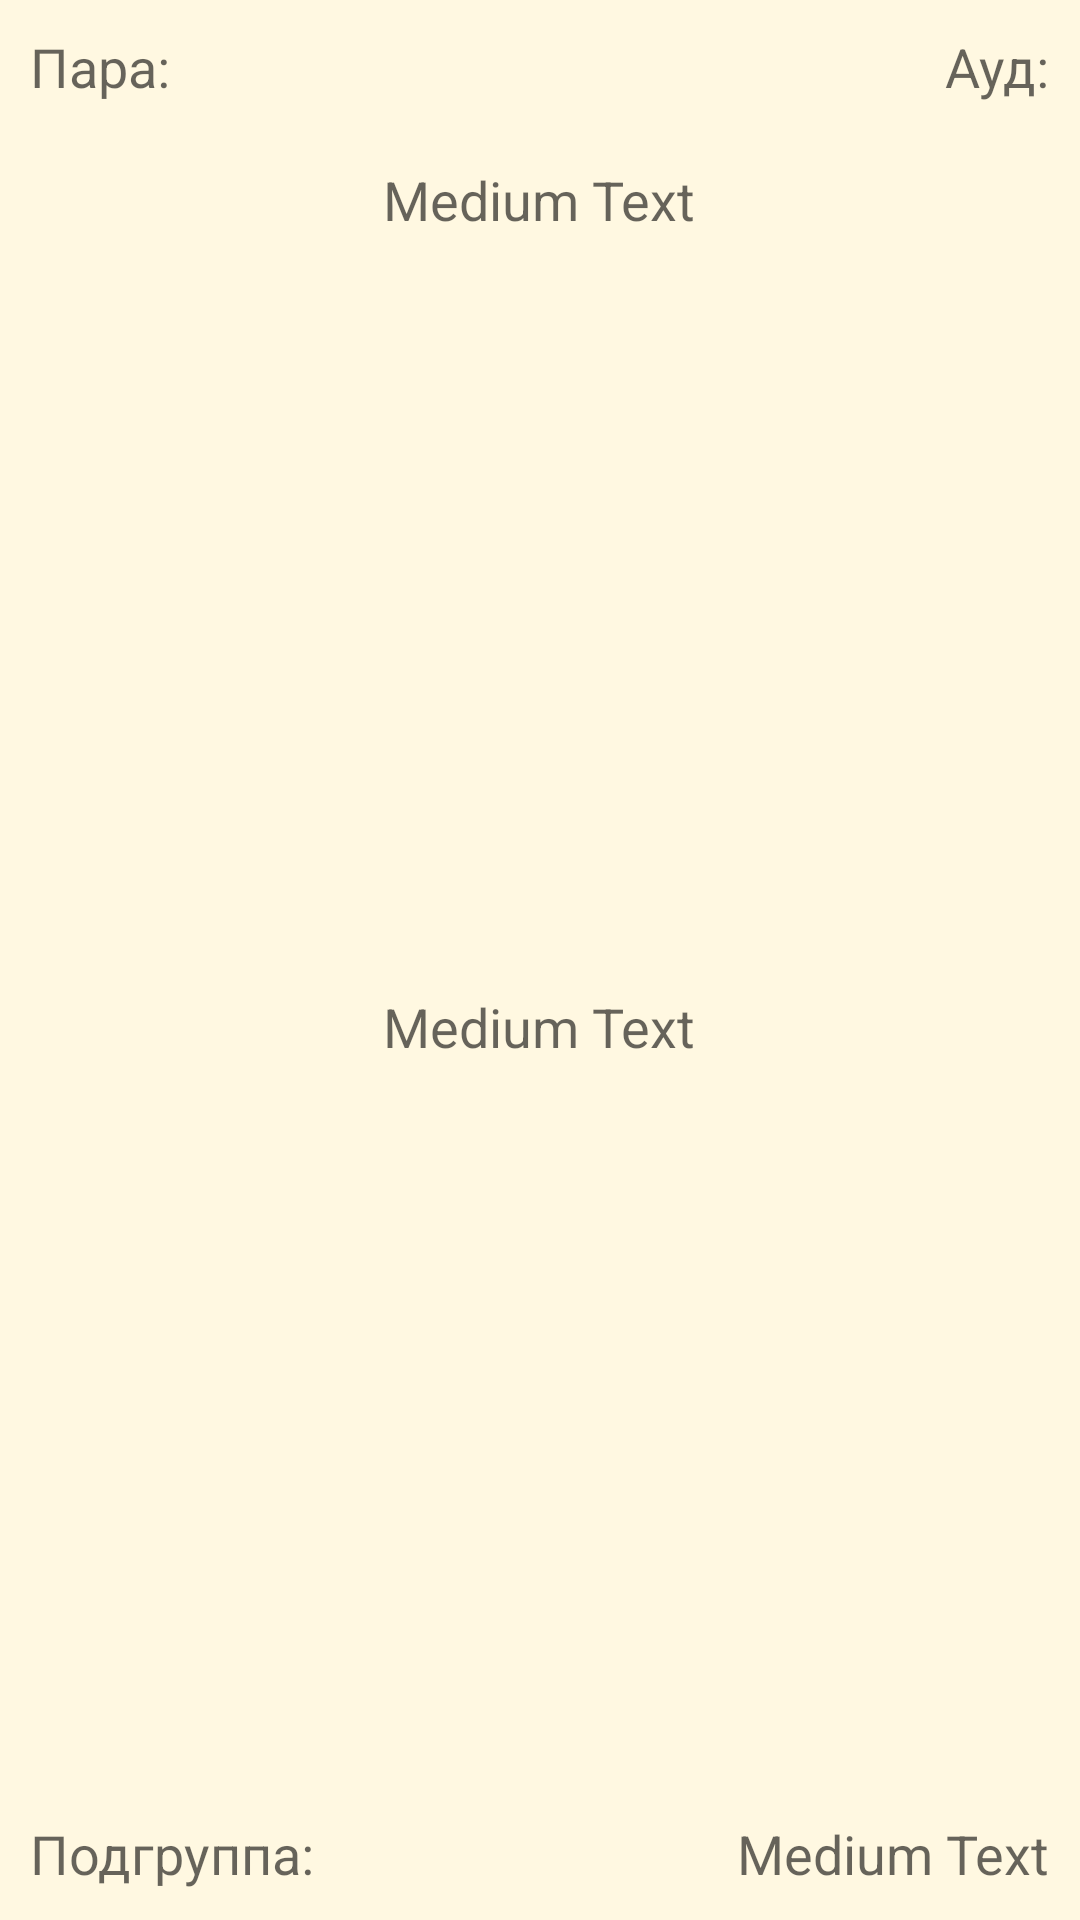

Layout XML and referenced resources for this Android screen:
<!-- AndroidManifest.xml: application theme AppTheme -->
<!-- res/layout/lesson_item.xml -->
<?xml version="1.0" encoding="utf-8"?>
<GridLayout xmlns:android="http://schemas.android.com/apk/res/android"
    android:layout_width="match_parent"
    android:layout_height="180dp"
    android:columnCount="3"
    android:rowCount="4"
    android:background="@color/lesson_course"
    >


    <TextView
        android:layout_width="wrap_content"
        android:layout_height="wrap_content"
        android:textAppearance="?android:attr/textAppearanceMedium"
        android:text="@string/numLesson"
        android:id="@+id/numLesson"
        style="@style/textLesson"/>

    <TextView
        android:layout_width="wrap_content"
        android:layout_height="wrap_content"
        android:textAppearance="?android:attr/textAppearanceMedium"
        android:layout_columnSpan="2"
        android:layout_gravity="right"
        android:text="@string/classRoom"
        android:id="@+id/classRoom"
        style="@style/textLesson" />

    <TextView
        android:layout_width="wrap_content"
        android:layout_height="wrap_content"
        android:textAppearance="?android:attr/textAppearanceMedium"
        android:layout_columnSpan="3"
        android:layout_gravity="center"
        android:id="@+id/nameSubj"
        android:text="Medium Text"
        style="@style/textLesson"/>

    <TextView
        android:layout_width="wrap_content"
        android:layout_height="wrap_content"
        android:textAppearance="?android:attr/textAppearanceMedium"
        android:layout_columnSpan="3"
        android:layout_gravity="center"
        android:id="@+id/teacher"
        android:text="Medium Text"
        style="@style/textLesson"/>

    <TextView
        android:layout_width="wrap_content"
        android:layout_height="wrap_content"
        android:textAppearance="?android:attr/textAppearanceMedium"
        android:text="@string/subGroup"
        android:id="@+id/subGroup"
        style="@style/textLesson"/>

    <TextView
        android:layout_width="wrap_content"
        android:layout_height="wrap_content"
        android:textAppearance="?android:attr/textAppearanceMedium"
        android:text="Medium Text"
        android:id="@+id/address"
        android:layout_columnSpan="2"
        android:layout_gravity="right"
        style="@style/textLesson"/>

</GridLayout>
<!-- resources referenced by this layout -->
<resources>
  <color name="lesson_course">#FFF8E1</color>
  <string name="classRoom"> Ауд: </string>
  <string name="numLesson"> Пара: </string>
  <string name="subGroup"> Подгруппа: </string>
  <style name="textLesson" parent="@style/TextAppearance.AppCompat.Medium">
          <item name="android:padding">10dp</item>
      </style>
  <style name="AppTheme" parent="Theme.AppCompat.Light.NoActionBar" />
</resources>
